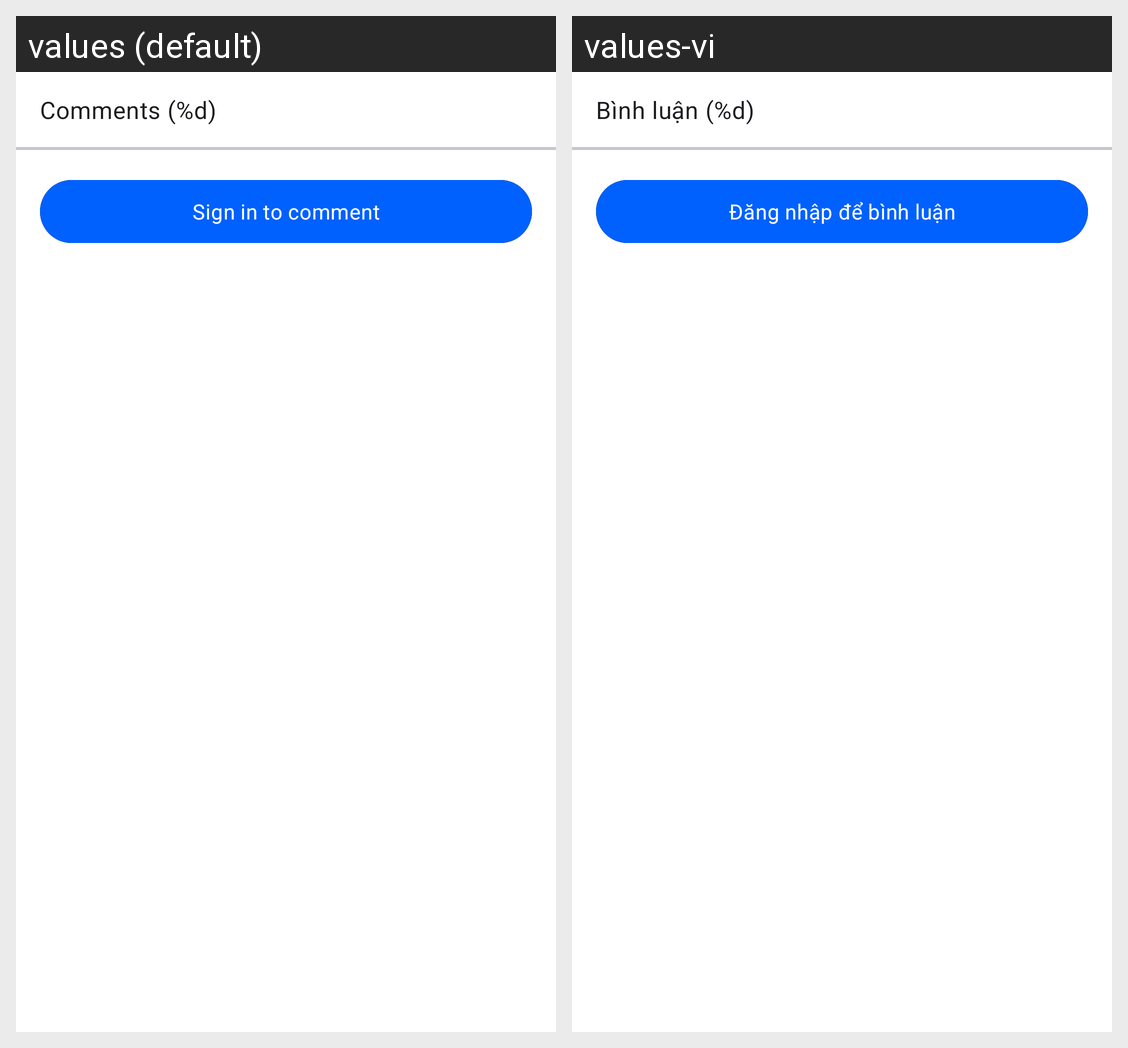

The same Android screen rendered under two of its app's locales, left to right. List the strings drawn on it with the default value and each locale's translation.
Android screen res/layout/fragment_comment.xml rendered under 2 locales, left to right: values (default), values-vi. Device: Nexus 5 (rendered at 1080×1920; each locale shown at half size, 540×960, under a caption strip naming it); theme AppTheme.
Strings drawn on this screen, with the default value and each locale's value (text and hints the layout hard-codes, and strings that could not be matched under every locale, appear in the picture but are not listed):

comment_title
  values: Comments (%d)
  values-vi: Bình luận (%d)

comment_hint
  values: What's on your mind?
  values-vi: Bạn đang nghĩ gì đó?

sign_in_to_comment
  values: Sign in to comment
  values-vi: Đăng nhập để bình luận
